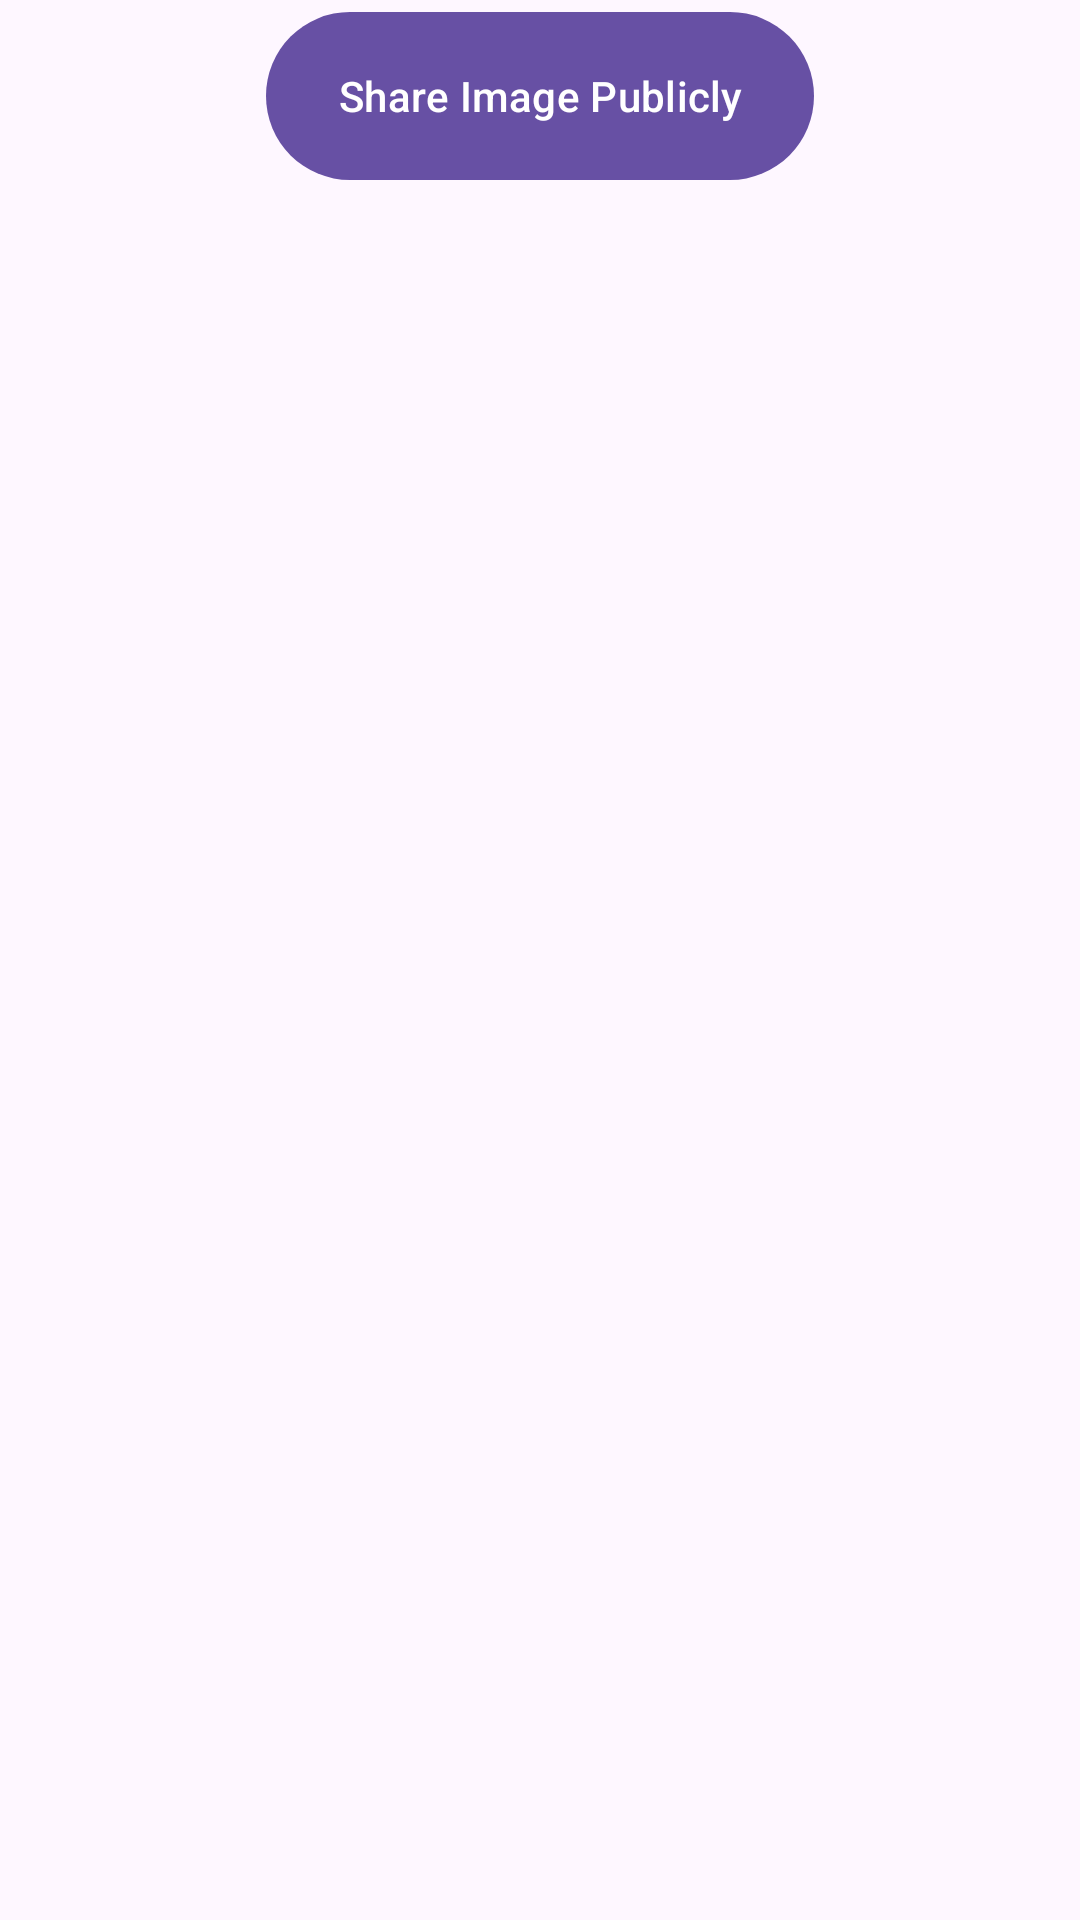

This screen was rendered from an Android layout file. Write that file and the resources it references.
<!-- AndroidManifest.xml: application theme Theme.DrawingApp -->
<!-- res/layout/share_button.xml -->
<LinearLayout xmlns:android="http://schemas.android.com/apk/res/android"
    android:layout_width="match_parent"
    android:layout_height="wrap_content"
    android:orientation="vertical">


    <Button
            android:id="@+id/shareButton"
            android:layout_width="wrap_content"
            android:layout_height="64dp"
            android:layout_gravity="center|bottom"
            android:text="Share Image Publicly" />

</LinearLayout>
<!-- resources referenced by this layout -->
<resources>
  <style name="Theme.DrawingApp" parent="Base.Theme.DrawingApp" />
  <style name="Base.Theme.DrawingApp" parent="Theme.Material3.DayNight.NoActionBar">
          
          
      </style>
</resources>
